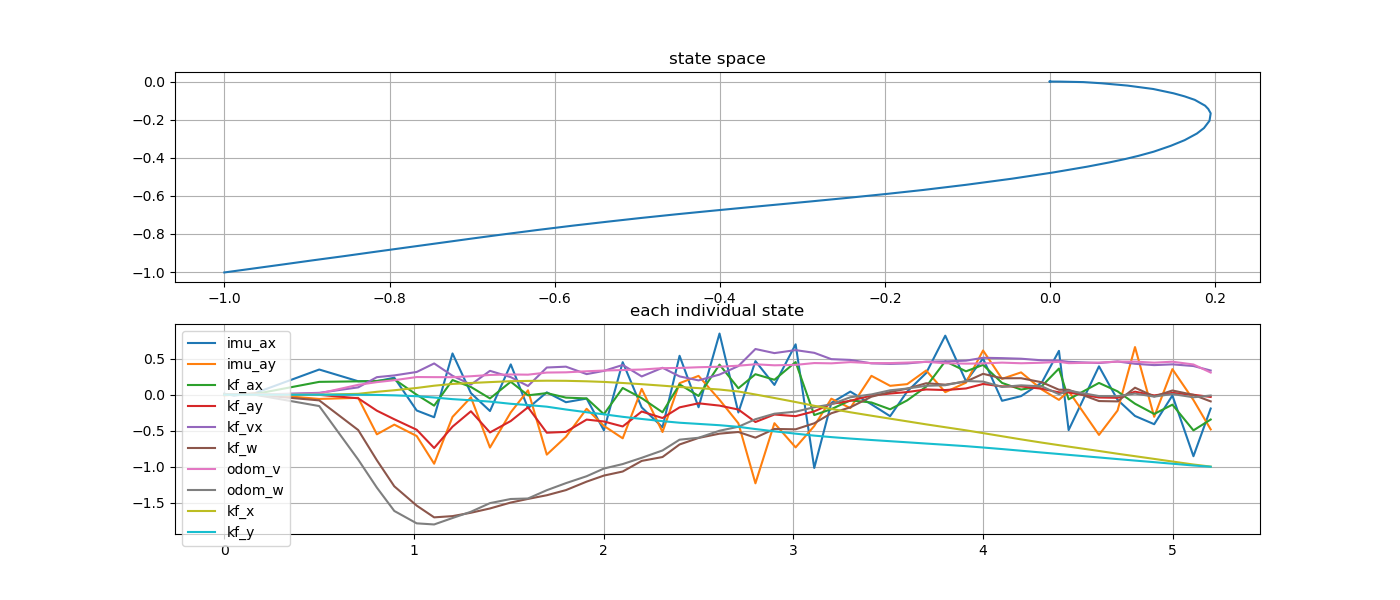

The table this chart was drawn from, first rows:
imu_ax, imu_ay, kf_ax, kf_ay, kf_vx, kf_w, odom_v, odom_w, kf_x, kf_y, stamp, 
-0.0144, 0.003023, -0.00864, -6.595310074525918e-15, -7.67117049517151e-05, 8.597527689779839e-11, 0.0, 1.432921281629973e-10, 2.554499774892112e-06, 0.0, 1794258901, 
0.01441, -0.009603, 0.003435, -1.8061538515220055e-11, -4.680922192270003e-05, 3.858542777114856e-07, 0.0, -9.32813687404277e-11, 1.614943904643341e-06, -1.397468083115733e-14, 1794258901, 
-0.01239, 0.001167, -0.00457, -1.055692720688544e-11, -6.473008806095142e-05, 1.6309150077078193e-07, 0.0, 1.4395509784215221e-10, 1.2782814240187483e-06, -4.237939594979174e-14, 1794258901, 
0.02104, 0.01674, 0.008269, -5.6536322485754754e-11, 0.0001224, -4.620544850870116e-07, 0.0, 0.0, -7.880955621383965e-06, -1.685495048258815e-14, 1794258902, 
0.3501, -0.05893, 0.1785, -0.002047, 0.02588, -0.07911, 0.01752, -0.1581, -0.0009689, -1.195536170916008e-07, 1794258902, 
0.1871, -0.04389, 0.1855, -0.05012, 0.102, -0.4915, 0.1372, -0.903, 0.0121, -0.0003831, 1794258902, 
0.1873, -0.5512, 0.1916, -0.2224, 0.2439, -0.9118, 0.1748, -1.293, 0.04036, -0.002941, 1794258902, 
0.2366, -0.4166, 0.2143, -0.3416, 0.2681, -1.274, 0.2015, -1.617, 0.06196, -0.008918, 1794258902, 
-0.2197, -0.5747, -0.0007222, -0.4876, 0.3161, -1.543, 0.2457, -1.789, 0.09378, -0.0212, 1794258902, 
-0.3137, -0.9602, -0.1522, -0.7417, 0.4347, -1.706, 0.2441, -1.805, 0.125, -0.03916, 1794258903, 
0.5738, -0.3092, 0.2037, -0.4449, 0.2634, -1.689, 0.2433, -1.715, 0.1496, -0.06175, 1794258903, 
0.02189, -0.03672, 0.1072, -0.2308, 0.1405, -1.642, 0.2567, -1.628, 0.1628, -0.07765, 1794258903, 
-0.2271, -0.7351, -0.05204, -0.5252, 0.3319, -1.582, 0.2746, -1.508, 0.1752, -0.09607, 1794258903, 
0.4216, -0.2457, 0.1802, -0.3662, 0.2441, -1.5, 0.2815, -1.451, 0.1877, -0.1266, 1794258903, 
-0.1877, 0.06088, -0.008674, -0.175, 0.1207, -1.45, 0.2787, -1.444, 0.1916, -0.1439, 1794258903, 
0.03269, -0.8335, 0.02222, -0.5288, 0.3781, -1.398, 0.308, -1.328, 0.1945, -0.1667, 1794258903, 
-0.1045, -0.5859, -0.04064, -0.5175, 0.3899, -1.327, 0.3112, -1.23, 0.1931, -0.2059, 1794258903, 
-0.05393, -0.1959, -0.05175, -0.3461, 0.2862, -1.209, 0.3258, -1.134, 0.1864, -0.2442, 1794258903, 
-0.4961, -0.4339, -0.2716, -0.3725, 0.3311, -1.125, 0.3357, -1.027, 0.1778, -0.2728, 1794258903, 
0.4523, -0.6067, 0.0935, -0.4419, 0.4136, -1.068, 0.343, -0.9649, 0.1629, -0.3077, 1794258904, 
-0.1771, 0.08084, -0.04814, -0.2339, 0.254, -0.9209, 0.3501, -0.8777, 0.1461, -0.3375, 1794258904, 
-0.453, -0.5191, -0.2448, -0.3246, 0.3745, -0.8669, 0.3692, -0.7757, 0.1254, -0.3681, 1794258904, 
0.5412, 0.1603, 0.1435, -0.1763, 0.2546, -0.6924, 0.372, -0.6257, 0.1071, -0.3899, 1794258904, 
-0.1745, 0.2617, -0.01774, -0.1197, 0.199, -0.6016, 0.3819, -0.5991, 0.09149, -0.4062, 1794258904, 
0.8506, -0.07066, 0.4182, -0.1518, 0.2802, -0.5419, 0.389, -0.5013, 0.07181, -0.4244, 1794258904, 
-0.2473, -0.3974, 0.08915, -0.2066, 0.3982, -0.5187, 0.4034, -0.446, 0.0445, -0.4471, 1794258904, 
0.4668, -1.233, 0.285, -0.38, 0.6356, -0.5979, 0.4227, -0.3411, 0.00279, -0.4778, 1794258904, 
0.1359, -0.3964, 0.2076, -0.2756, 0.5785, -0.4765, 0.4088, -0.2645, -0.04582, -0.5096, 1794258904, 
0.7007, -0.733, 0.4541, -0.2986, 0.6202, -0.4813, 0.415, -0.2359, -0.1019, -0.542, 1794258904, 
-1.019, -0.4355, -0.2833, -0.2317, 0.5824, -0.3978, 0.4402, -0.1744, -0.1541, -0.5692, 1794258905, 
-0.1142, -0.05568, -0.2011, -0.1276, 0.4945, -0.258, 0.4361, -0.134, -0.1981, -0.5899, 1794258905, 
0.04308, -0.1866, -0.07913, -0.08502, 0.4837, -0.1758, 0.4532, -0.03537, -0.2444, -0.6101, 1794258905, 
-0.1343, 0.2623, -0.1082, -0.01214, 0.436, -0.02784, 0.4392, 0.003626, -0.2922, -0.6302, 1794258905, 
-0.2987, 0.1234, -0.2031, 0.0162, 0.4287, 0.03779, 0.4396, 0.06131, -0.3333, -0.6469, 1794258905, 
0.04416, 0.1469, -0.07904, 0.03655, 0.4348, 0.08406, 0.4468, 0.08557, -0.3706, -0.6621, 1794258905, 
0.3012, 0.3368, 0.1117, 0.0731, 0.4588, 0.1593, 0.456, 0.1235, -0.4126, -0.6796, 1794258905, 
0.8213, 0.03542, 0.4654, 0.06465, 0.4634, 0.1395, 0.4378, 0.1319, -0.4525, -0.6966, 1794258905, 
0.1868, 0.1676, 0.325, 0.08653, 0.4734, 0.1828, 0.4318, 0.1904, -0.4956, -0.7161, 1794258905, 
0.5035, 0.6151, 0.4145, 0.1491, 0.5136, 0.2903, 0.4352, 0.1822, -0.5342, -0.7346, 1794258905, 
-0.08482, 0.2205, 0.1639, 0.1161, 0.5085, 0.2282, 0.4462, 0.1074, -0.5779, -0.7562, 1794258906, 
-0.01985, 0.3104, 0.07145, 0.1148, 0.5005, 0.2293, 0.4373, 0.1302, -0.6213, -0.7793, 1794258906, 
0.1707, 0.07114, 0.1198, 0.08257, 0.4781, 0.1727, 0.4445, 0.1157, -0.6666, -0.8046, 1794258906, 
0.6097, -0.07207, 0.3636, 0.03274, 0.4735, 0.06914, 0.4571, 0.006945, -0.7019, -0.825, 1794258906, 
-0.4919, 0.05041, -0.06436, 0.03116, 0.4572, 0.06816, 0.4384, 0.0573, -0.7219, -0.8369, 1794258906, 
0.3947, -0.5593, 0.1638, -0.03896, 0.4406, -0.08842, 0.447, -0.01934, -0.7828, -0.873, 1794258906, 
-0.07172, -0.22, 0.04661, -0.0431, 0.462, -0.09329, 0.46, -0.02037, -0.8212, -0.8958, 1794258906, 
-0.296, 0.6625, -0.1255, 0.04185, 0.4298, 0.09738, 0.4604, 0.01594, -0.8553, -0.9164, 1794258906, 
-0.4106, -0.3075, -0.2678, -0.01001, 0.4114, -0.02434, 0.4453, -0.02693, -0.8932, -0.9384, 1794258906, 
-0.01093, 0.3554, -0.1385, 0.02469, 0.4222, 0.05849, 0.4589, 0.009988, -0.9294, -0.9601, 1794258906, 
-0.8557, -0.07413, -0.4964, -0.0009236, 0.3987, -0.002317, 0.4202, -0.03609, -0.9712, -0.9849, 1794258907, 
-0.1924, -0.4826, -0.3453, -0.03134, 0.3362, -0.0932, 0.3079, -0.01153, -1, -1.002, 1794258907, 
